The GitHub repository rjaswal1634/EfficientNetwithSeperableConvolution contains a labelled image folder "processed_data" with 4 categories: cloudy, desert, green area, water. Examples follow, each with its label.

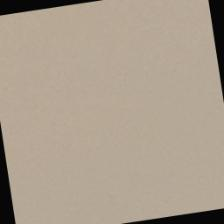
Label: desert

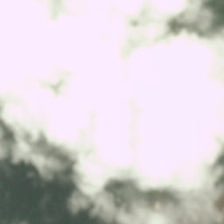
Label: cloudy

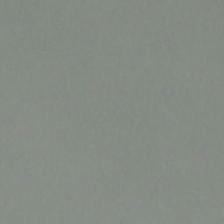
Label: cloudy

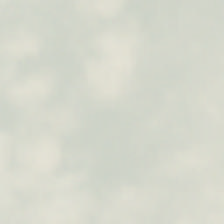
Label: cloudy

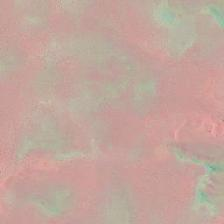
Label: desert

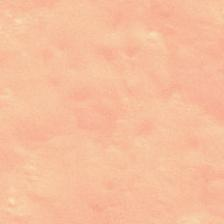
Label: desert
